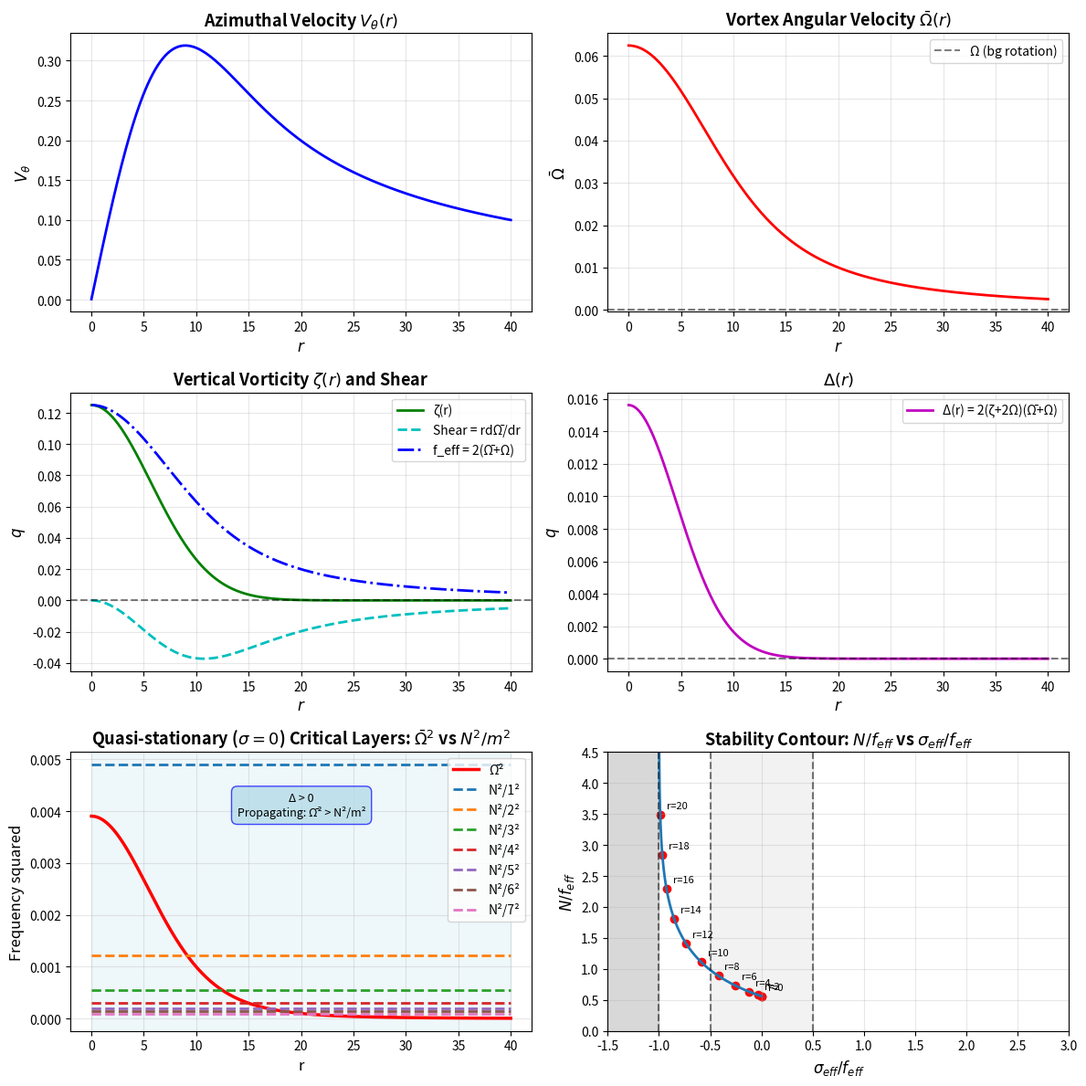
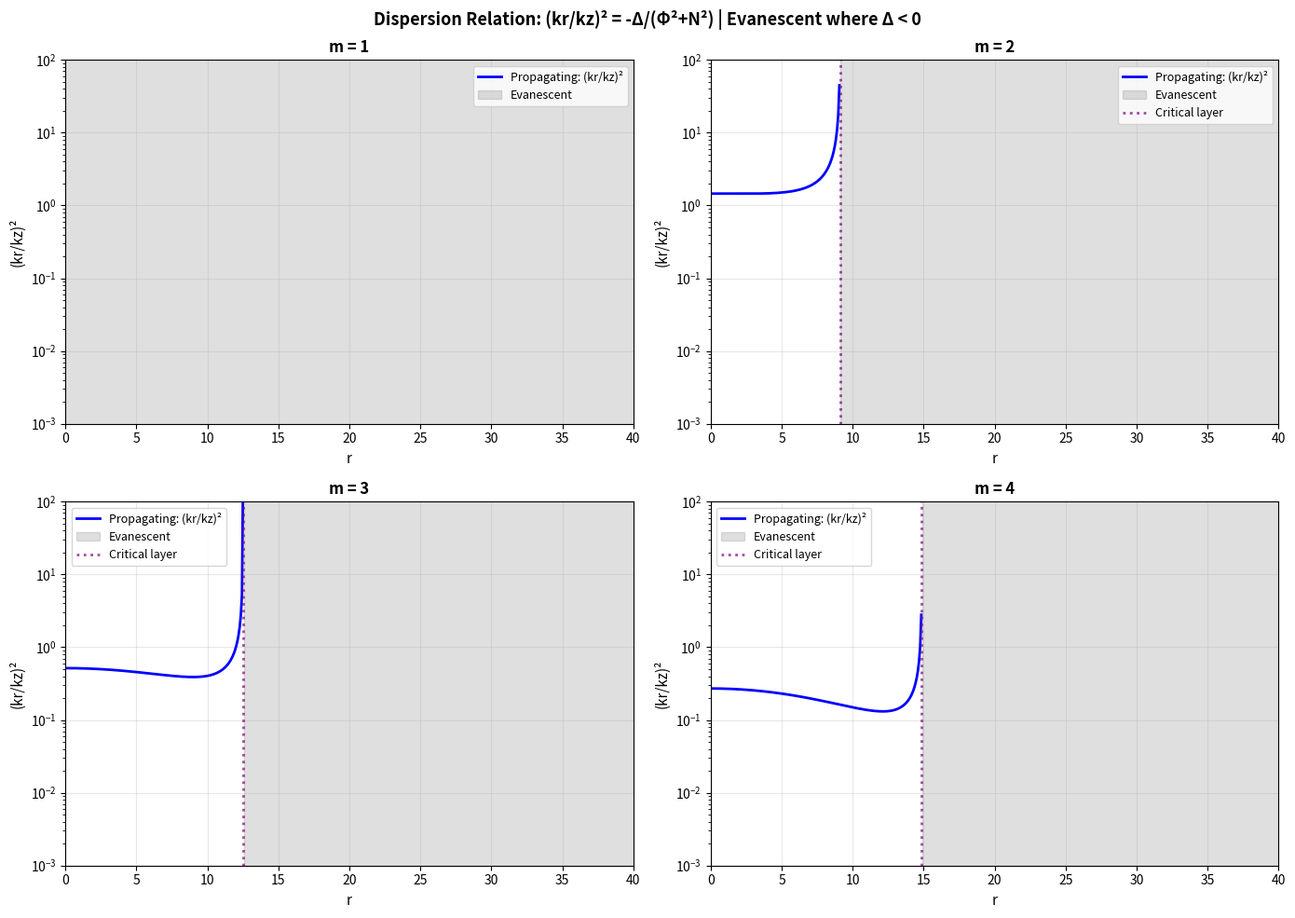
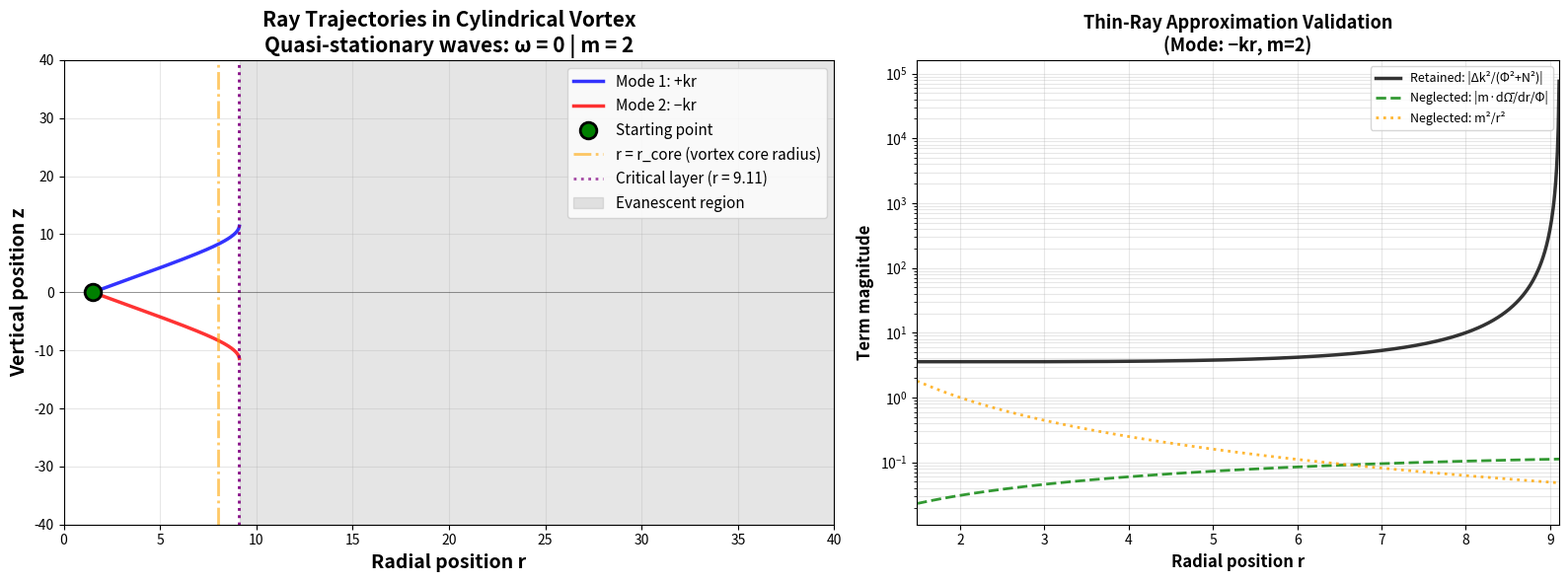
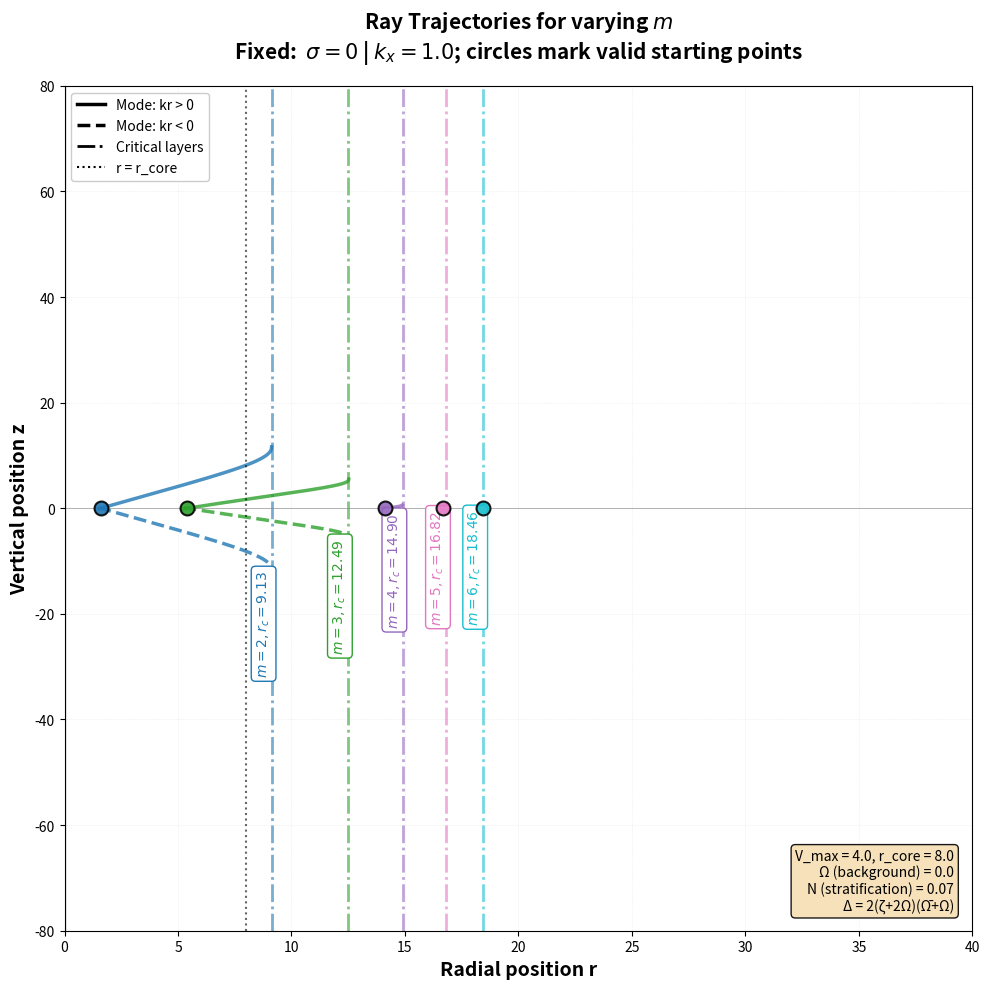

These charts were generated, in order, by the following Python code:
import numpy as np
import matplotlib.pyplot as plt
import warnings
warnings.filterwarnings('ignore')

class LambOseenVortex:
    """
    Lamb-Oseen vortex profile with correct notation:
    - Omega_bar(r) = vortex angular velocity = V_theta(r)/r
    - zeta(r) = vertical vorticity = (1/r) * d(r*V_theta)/dr
    """
    
    def __init__(self, V_max, r_core, Omega_bg):
        """
        Parameters:
        -----------
        V_max : float
            Maximum azimuthal velocity
        r_core : float
            Core radius
        Omega_bg : float
            Background rotation rate (constant, like planetary rotation)
        """
        self.V_max = V_max
        self.r_core = r_core
        self.Omega_bg = Omega_bg
        
    def V_theta(self, r):
        """Azimuthal velocity"""
        r = np.atleast_1d(r)
        r_norm = r / self.r_core
        
        V = np.zeros_like(r)
        mask = r > 1e-10
        V[mask] = self.V_max * (1 - np.exp(-r_norm[mask]**2)) / r[mask]
        
        return V
    
    def Omega_bar(self, r):
        """Vortex angular velocity: Omega_bar = V_theta / r"""
        r = np.atleast_1d(r)
        V = self.V_theta(r)
        
        Omega_bar_val = np.zeros_like(r)
        mask = r > 1e-10
        Omega_bar_val[mask] = V[mask] / r[mask]
        
        return Omega_bar_val
    
    def shear(self, r):
        """Shear: r * d(Omega_bar)/dr"""
        r = np.atleast_1d(r)

        shear_val = np.zeros_like(r)
        mask = r > 1e-10
        shear_val[mask] = (r[mask]**2 + self.r_core**2) * np.exp(-r[mask]**2 / self.r_core**2) - self.r_core**2
        shear_val[mask] *= (2 * self.V_max) / (r[mask]**2 * self.r_core**2)

        return shear_val

    def zeta(self, r):
        """Vertical vorticity: zeta = (1/r) * d(r*V_theta)/dr"""
        r = np.atleast_1d(r)
        r_norm = r / self.r_core
        
        zeta_val = np.zeros_like(r)
        mask = r > 1e-10
        
        exp_term = np.exp(-r_norm[mask]**2)
        # For Lamb-Oseen: zeta = 2 * V_max / r_core^2 * exp(-r^2/r_core^2)
        zeta_val[mask] = 2 * self.V_max / self.r_core**2 * exp_term

        return zeta_val
    
    def Delta(self, r, Omega_bg=None):
        """
        Effective vorticity: Delta = 2*(zeta + 2*Omega)*(Omega_bar + Omega)
        
        Parameters:
        -----------
        r : float or array
            Radial position
        Omega_bg : float, optional
            Background rotation rate (uses self.Omega_bg if not provided)
        """
        if Omega_bg is None:
            Omega_bg = self.Omega_bg
            
        zeta_val = self.zeta(r)
        Omega_bar_val = self.Omega_bar(r)
        
        return 2 * (zeta_val + 2 * Omega_bg) * (Omega_bar_val + Omega_bg)

class CylindricalRayTracer:
    """
    Ray tracing for inertia-gravity waves in cylindrical vortex.
    
    CORRECT IMPLEMENTATION:
    - Omega = background rotation rate (constant)
    - Omega_bar(r) = vortex angular velocity (radially varying)
    - Phi = -i*(omega + m*Omega_bar(r)) uses vortex angular velocity
    - Delta(r, Omega) = 2*(zeta + 2*Omega)*(Omega_bar + Omega) needs background rotation
    - Dispersion: kr^2 = -Delta*kz^2/(Phi^2 + N^2)
    - Integration: solve for kr at each r, then integrate dz/dr = kr/kz
    """
    
    def __init__(self, vortex, N, m, kz, r_max):
        """
        Parameters:
        -----------
        vortex : LambOseenVortex
            Background vortex profile (contains Omega_bg)
        N : float
            Brunt-Väisälä frequency
        m : int
            Azimuthal mode number (fixed)
        kz : float
            Vertical wavenumber (fixed for ray tracing)
        r_max : float
            Maximum radial extent for domain
        """
        self.vortex = vortex
        self.N = N
        self.m = m
        self.kz = kz
        self.r_max = r_max
        self.Omega_bg = vortex.Omega_bg
        
        print(f"Cylindrical Ray Tracer Initialized:")
        print(f"  V_max = {vortex.V_max:.4f}, r_core = {vortex.r_core:.4f}")
        print(f"  Omega (background rotation) = {self.Omega_bg:.4f}")
        print(f"  N (stratification) = {N:.4f}")
        print(f"  m (azimuthal mode) = {m}")
        print(f"  kz (vertical wavenumber) = {kz:.4f}")
        print(f"  r_max = {r_max:.4f}")
    
    def compute_dispersion(self, r, kr=None):
        """
        Compute dispersion relation quantities at radius r.
        
        Also computes neglected terms from thin-ray approximation:
        - Term 1: (m * dOmega_bar/dr) / Phi
        - Term 2: m^2 / r^2
        - Retained term: Delta * k^2 / (Phi^2 + N^2)
        
        Parameters:
        -----------
        r : float
            Radial position
        kr : float, optional
            Radial wavenumber (if known, used for validation)
        
        Returns:
        --------
        dict with keys:
            'Phi_sq': Phi^2 = -(m*Omega_bar)^2
            'Delta': effective vorticity
            'denom': Phi^2 + N^2
            'arg': -Delta/(Phi^2 + N^2) (argument under square root)
            'is_propagating': True if arg >= 0
            'kr_sq': kr^2 = -Delta*kz^2/(Phi^2 + N^2) if propagating, else None
            'retained_term': |Delta * k^2 / (Phi^2 + N^2)|
            'neglected_term1': |(m * dOmega_bar/dr) / Phi|
            'neglected_term2': |m^2 / r^2|
            'approximation_valid': True if neglected terms << retained term
        """
        # Get vortex angular velocity
        Omega_bar_r = self.vortex.Omega_bar(r)
        if np.ndim(Omega_bar_r) > 0:
            Omega_bar_r = Omega_bar_r[0]
        
        # Get effective vorticity
        Delta_r = self.vortex.Delta(r, self.Omega_bg)
        if np.ndim(Delta_r) > 0:
            Delta_r = Delta_r[0]
        
        # Doppler-shifted frequency (quasi-stationary)
        Phi_sq = -(self.m * Omega_bar_r)**2  # Real, negative
        Phi = -1j * self.m * Omega_bar_r
        
        # Denominator
        denom = Phi_sq + self.N**2
        
        # Compute neglected terms for thin-ray approximation validation
        # Term 1: (m * dOmega_bar/dr) / Phi
        dr_small = 1e-6
        if r > dr_small:
            Omega_bar_plus = self.vortex.Omega_bar(r + dr_small)
            Omega_bar_minus = self.vortex.Omega_bar(r - dr_small)
            if np.ndim(Omega_bar_plus) > 0:
                Omega_bar_plus = Omega_bar_plus[0]
            if np.ndim(Omega_bar_minus) > 0:
                Omega_bar_minus = Omega_bar_minus[0]
            dOmega_bar_dr = (Omega_bar_plus - Omega_bar_minus) / (2 * dr_small)
        else:
            # Near origin, use forward difference
            Omega_bar_plus = self.vortex.Omega_bar(r + dr_small)
            if np.ndim(Omega_bar_plus) > 0:
                Omega_bar_plus = Omega_bar_plus[0]
            dOmega_bar_dr = (Omega_bar_plus - Omega_bar_r) / dr_small
        
        neglected_term1 = abs(self.m * dOmega_bar_dr / (abs(Phi) + 1e-10))
        
        # Term 2: m^2 / r^2
        neglected_term2 = self.m**2 / (r**2 + 1e-10)
        
        # Check for critical layer (much tighter tolerance)
        if abs(denom) < 1e-6 * self.N**2:
            return {
                'Phi_sq': Phi_sq,
                'Delta': Delta_r,
                'denom': denom,
                'arg': None,
                'is_propagating': False,
                'kr_sq': None,
                'retained_term': None,
                'neglected_term1': neglected_term1,
                'neglected_term2': neglected_term2,
                'approximation_valid': False
            }
        
        # Argument under square root
        arg = -Delta_r / denom
        
        # Check if propagating (arg must be non-negative)
        is_propagating = arg >= 0
        
        if is_propagating:
            kr_sq = -Delta_r * self.kz**2 / denom
            kr_sq = max(0, kr_sq)  # Ensure non-negative
            
            # Retained term: |Delta * k^2 / (Phi^2 + N^2)|
            k_sq = kr_sq + self.kz**2
            retained_term = abs(Delta_r * k_sq / denom)
            
            # Check approximation validity
            # Neglected terms should be << 10% of retained term
            threshold = 0.5
            approximation_valid = (neglected_term1 < threshold * retained_term and 
                                  neglected_term2 < threshold * retained_term)
        else:
            kr_sq = None
            retained_term = None
            approximation_valid = False
        
        return {
            'Phi_sq': Phi_sq,
            'Delta': Delta_r,
            'denom': denom,
            'arg': arg,
            'is_propagating': is_propagating,
            'kr_sq': kr_sq,
            'retained_term': retained_term,
            'neglected_term1': neglected_term1,
            'neglected_term2': neglected_term2,
            'approximation_valid': approximation_valid
        }
    
    def compute_kr_and_dzdr(self, r, sign_choice=+1):
        """
        Compute kr and dz/dr at given radius.
        
        Parameters:
        -----------
        r : float
            Radial position
        sign_choice : +1 or -1
            Sign for kr (two branches)
        
        Returns:
        --------
        kr : float or None
            Radial wavenumber (None if evanescent/critical)
        dzdr : float or None
            Ray trajectory slope dz/dr = kr/kz (None if evanescent/critical)
        """
        disp = self.compute_dispersion(r)
        
        if not disp['is_propagating'] or disp['kr_sq'] is None:
            return None, None
        
        # Compute kr with chosen sign
        kr = sign_choice * np.sqrt(disp['kr_sq'])
        
        # Ray trajectory: dz/dr = kr/kz
        dzdr = kr / self.kz
        
        return float(kr), float(dzdr)
    
    def find_critical_layers(self):
        """
        Find radial positions of critical layers where (m*Omega_bar)^2 = N^2.
        
        Returns:
        --------
        r_crit : array
            Radial positions of critical layers
        """
        r_sample = np.linspace(0.01, self.r_max, 2000)
        Omega_bar_sample = self.vortex.Omega_bar(r_sample)
        
        # Critical layer condition: |m*Omega_bar| = N
        condition = np.abs(-(self.m * Omega_bar_sample)**2 + self.N**2)
        
        # Find local minima
        r_crit = []
        for i in range(1, len(condition)-1):
            if condition[i] < condition[i-1] and condition[i] < condition[i+1]:
                if condition[i] < 0.01 * self.N:  # Tighter threshold
                    r_crit.append(r_sample[i])
        
        return np.array(r_crit)
    
    def trace_ray(self, r0, z0, sign_choice=+1, dr=0.01, max_steps=10000, check_approximation=True):
        """
        Trace ray trajectory by integrating dz/dr = kr(r)/kz.
        
        At each step:
        1. Compute new r position: r_new = r_old ± dr
        2. Solve dispersion relation at r_new to get kr(r_new)
        3. Check thin-ray approximation validity
        4. Compute dz/dr = kr/kz
        5. Update z: z_new = z_old + (dz/dr)*dr
        
        Parameters:
        -----------
        r0, z0 : float
            Starting position
        sign_choice : +1 or -1
            Sign of kr (two wave branches)
        dr : float
            Radial step size
        max_steps : int
            Maximum integration steps
        check_approximation : bool
            If True, abort if thin-ray approximation breaks down
            
        Returns:
        --------
        r_array, z_array, kr_array, diagnostics : arrays and dict
            Complete trajectory with kr values and diagnostic terms
        """
        # Integrate outward (increasing r)
        r_pos = [r0]
        z_pos = [z0]
        kr_pos = []
        retained_pos = []
        neglected1_pos = []
        neglected2_pos = []
        
        r_current = r0
        z_current = z0
        
        for step in range(max_steps):
            kr, dzdr = self.compute_kr_and_dzdr(r_current, sign_choice)
            
            if kr is None or dzdr is None:
                break  # Hit evanescent or critical layer
            
            # Check approximation validity
            disp = self.compute_dispersion(r_current, kr)
            
            if check_approximation and not disp['approximation_valid']:
                print(f"Warning: Thin-ray approximation invalid at r = {r_current:.3f}")
                print(f"  Retained term: {disp['retained_term']:.4e}")
                print(f"  Neglected term 1 (m*dΩ̄/dr/Φ): {disp['neglected_term1']:.4e}")
                print(f"  Neglected term 2 (m²/r²): {disp['neglected_term2']:.4e}")
                break
            
            kr_pos.append(kr)
            retained_pos.append(disp['retained_term'])
            neglected1_pos.append(disp['neglected_term1'])
            neglected2_pos.append(disp['neglected_term2'])
            
            # Step outward
            r_current += dr
            z_current += dzdr * dr
            
            r_pos.append(r_current)
            z_pos.append(z_current)
            
            # Stop if leaving domain
            if r_current > self.r_max or abs(z_current) > self.r_max:
                break
        
        # Integrate inward (decreasing r)
        r_neg = []
        z_neg = []
        kr_neg = []
        retained_neg = []
        neglected1_neg = []
        neglected2_neg = []
        
        r_current = r0
        z_current = z0
        
        for step in range(max_steps):
            kr, dzdr = self.compute_kr_and_dzdr(r_current, sign_choice)
            
            if kr is None or dzdr is None:
                break
            
            # Check approximation validity
            disp = self.compute_dispersion(r_current, kr)
            
            if check_approximation and not disp['approximation_valid']:
                print(f"Warning: Thin-ray approximation invalid at r/r_core = {r_current/self.vortex.r_core:.3f}")
                print(f"  Retained term: {disp['retained_term']:.4e}")
                print(f"  Neglected term 1 (m*dΩ̄/dr/Φ): {disp['neglected_term1']:.4e}")
                print(f"  Neglected term 2 (m²/r²): {disp['neglected_term2']:.4e}")
                break
            
            # Step inward
            r_current -= dr
            
            if r_current < 1e-10:  # Stop at origin
                break
            
            z_current -= dzdr * dr
            
            r_neg.append(r_current)
            z_neg.append(z_current)
            kr_neg.append(kr)
            retained_neg.append(disp['retained_term'])
            neglected1_neg.append(disp['neglected_term1'])
            neglected2_neg.append(disp['neglected_term2'])
            
            # Stop if leaving domain
            if abs(z_current) > self.r_max:
                break
        
        # Combine trajectories (reverse inward part)
        r_neg.reverse()
        z_neg.reverse()
        kr_neg.reverse()
        retained_neg.reverse()
        neglected1_neg.reverse()
        neglected2_neg.reverse()
        
        r_array = np.array(r_neg + r_pos)
        z_array = np.array(z_neg + z_pos)
        kr_array = np.array(kr_neg + kr_pos)
        
        diagnostics = {
            'retained_term': np.array(retained_neg + retained_pos),
            'neglected_term1': np.array(neglected1_neg + neglected1_pos),
            'neglected_term2': np.array(neglected2_neg + neglected2_pos),
            'r_values': r_array[:-1]  # Match length with diagnostic arrays
        }
        
        return r_array, z_array, kr_array, diagnostics

def find_valid_starting_radius(tracer, r_min=0.1, r_max=None):
    """
    Find a valid starting radius where:
    1. Wave is propagating (not evanescent)
    2. Thin-ray approximation is valid (neglected terms < threshold * retained term)
    
    Returns:
    --------
    r_start : float or None
        Valid starting radius, or None if no valid region exists
    """
    if r_max is None:
        r_max = tracer.r_max
    
    # Scan radial domain
    r_scan = np.linspace(r_min * tracer.vortex.r_core, r_max, 500)
    
    for r in r_scan:
        disp = tracer.compute_dispersion(r)
        
        # Check if propagating and approximation valid
        if disp['is_propagating'] and disp['approximation_valid']:
            return r
    
    return None

# Physical parameters
V_max =  4.0          # Maximum vortex velocity
r_core = 8.0          # Vortex core radius
Omega_bg = 0.0        # Background rotation rate (constant, like planetary rotation)
N = 0.07              # Brunt-Väisälä frequency (stratification)

print(f"\nPhysical parameters:")
print(f"  V_max = {V_max} (vortex velocity scale)")
print(f"  r_core = {r_core} (vortex core radius)")
print(f"  Ω (background rotation) = {Omega_bg}")
print(f"  N (stratification) = {N}")

# Create vortex with background rotation
vortex = LambOseenVortex(V_max, r_core, Omega_bg)
r_plot = np.linspace(0.01, 5*r_core, 500)

# Effective Coriolis parameter
f_eff = 2*(vortex.Omega_bar(r_plot)+Omega_bg)
sig_eff = vortex.shear(r_plot)

# Visualize profiles
fig, axes = plt.subplots(3, 2, figsize=(12, 12))

# V_theta
axes[0,0].plot(r_plot, vortex.V_theta(r_plot), 'b-', linewidth=2)
axes[0,0].set_xlabel('$r$', fontsize=12)
axes[0,0].set_ylabel('$V_\\theta$', fontsize=12)
axes[0,0].set_title('Azimuthal Velocity $V_\\theta(r)$', fontsize=13, fontweight='bold')
axes[0,0].grid(True, alpha=0.3)

# Omega_bar (vortex angular velocity)
axes[0,1].plot(r_plot, vortex.Omega_bar(r_plot), 'r-', linewidth=2)
axes[0,1].axhline(Omega_bg, color='k', linestyle='--', alpha=0.5, label=f'Ω (bg rotation)')
axes[0,1].set_xlabel('$r$', fontsize=12)
axes[0,1].set_ylabel('$\\bar{\\Omega}$', fontsize=12)
axes[0,1].set_title('Vortex Angular Velocity $\\bar{\\Omega}(r)$', fontsize=13, fontweight='bold')
axes[0,1].grid(True, alpha=0.3)
axes[0,1].legend(fontsize=10)

# zeta (vertical vorticity)
axes[1,0].plot(r_plot, vortex.zeta(r_plot), 'g-', linewidth=2, label='ζ(r)')
axes[1,0].plot(r_plot, sig_eff, 'c--', linewidth=2, label='Shear = rdΩ̄/dr')
axes[1,0].plot(r_plot, f_eff, 'b-.', linewidth=2, label='f_eff = 2(Ω̄+Ω)')
axes[1,0].set_xlabel('$r$', fontsize=12)
axes[1,0].set_ylabel('$q$', fontsize=12)
axes[1,0].set_title('Vertical Vorticity $\\zeta(r)$ and Shear', fontsize=13, fontweight='bold')
axes[1,0].grid(True, alpha=0.3)
axes[1,0].axhline(0, color='k', linestyle='--', alpha=0.5)
axes[1,0].legend(fontsize=10)

# Delta
axes[1,1].plot(r_plot, vortex.Delta(r_plot), 'm-', linewidth=2, label='Δ(r) = 2(ζ+2Ω)(Ω̄+Ω)')
axes[1,1].set_xlabel('$r$', fontsize=12)
axes[1,1].set_ylabel('$q$', fontsize=12)
axes[1,1].set_title('$\\Delta(r)$', fontsize=13, fontweight='bold')
axes[1,1].grid(True, alpha=0.3)
axes[1,1].axhline(0, color='k', linestyle='--', alpha=0.5)
axes[1,1].legend(fontsize=10)

# Omega_bar^2 vs N^2/m^2 line with Delta sign regions
Delta_vals = vortex.Delta(r_plot)
axes[2,0].plot(r_plot, (vortex.Omega_bar(r_plot))**2, 'r-', linewidth=2.5, label='Ω̄²')
for m in range(1, 8):
    axes[2,0].plot(r_plot, (N/m)**2 * np.ones_like(r_plot), '--', linewidth=2, label=f'N²/{m}²')

# Shade regions based on sign of Delta
Delta_positive = Delta_vals > 0
Delta_negative = Delta_vals < 0
if np.any(Delta_positive):
    mask_padded = np.concatenate([[False], Delta_positive, [False]])
    diff_mask = np.diff(mask_padded.astype(int))
    starts = np.where(diff_mask == 1)[0]
    ends = np.where(diff_mask == -1)[0]
    for start_idx, end_idx in zip(starts, ends):
        axes[2,0].axvspan(r_plot[start_idx], r_plot[end_idx-1], 
                         color='lightblue', alpha=0.2, zorder=0)
if np.any(Delta_negative):
    mask_padded = np.concatenate([[False], Delta_negative, [False]])
    diff_mask = np.diff(mask_padded.astype(int))
    starts = np.where(diff_mask == 1)[0]
    ends = np.where(diff_mask == -1)[0]
    for start_idx, end_idx in zip(starts, ends):
        axes[2,0].axvspan(r_plot[start_idx], r_plot[end_idx-1], 
                         color='lightyellow', alpha=0.3, zorder=0)
if np.any(Delta_positive):
    idx_pos = np.where(Delta_positive)[0][len(np.where(Delta_positive)[0])//2]
    r_pos = r_plot[idx_pos]
    y_pos = axes[2,0].get_ylim()[1] * 0.85
    axes[2,0].text(r_pos, y_pos, 'Δ > 0\nPropagating: Ω̄² > N²/m²', 
                   fontsize=9, ha='center', va='top',
                   bbox=dict(boxstyle='round,pad=0.5', facecolor='lightblue', 
                            edgecolor='blue', alpha=0.7))
if np.any(Delta_negative):
    idx_neg = np.where(Delta_negative)[0][len(np.where(Delta_negative)[0])//2]
    r_neg = r_plot[idx_neg]
    y_neg = axes[2,0].get_ylim()[1] * 0.85
    axes[2,0].text(r_neg, y_neg, 'Δ < 0\nPropagating: Ω̄² < N²/m²', 
                   fontsize=9, ha='center', va='top',
                   bbox=dict(boxstyle='round,pad=0.5', facecolor='lightyellow', 
                            edgecolor='orange', alpha=0.7))

axes[2,0].set_title('Quasi-stationary ($\\sigma=0$) Critical Layers: $\\bar{\\Omega}^2$ vs $N^2/m^2$', 
                    fontsize=13, fontweight='bold')
axes[2,0].legend(fontsize=10, loc='upper right')
axes[2,0].set_xlabel('r', fontsize=12)
axes[2,0].set_ylabel('Frequency squared', fontsize=12)
axes[2,0].grid(True, alpha=0.3)

# Stability contour N/f_eff vs sigma_eff/f_eff
axes[2,1].plot(sig_eff/f_eff, N/f_eff, '-', linewidth=2, label='trajectory')
axes[2,1].scatter(sig_eff[0]/f_eff[0], N/f_eff[0], color='red', marker='o', label='start')
r_markers = np.arange(0, 21, 2) # Add markers every delta r = 2 from r = 0 to 20
marker_indices = [np.abs(r_plot - r).argmin() for r in r_markers]
axes[2,1].scatter(sig_eff[marker_indices]/f_eff[marker_indices], 
                 N/f_eff[marker_indices], 
                 color='red', marker='o')
for i, r in enumerate(r_markers):
    axes[2,1].annotate(f'r={r}', 
                      (sig_eff[marker_indices[i]]/f_eff[marker_indices[i]], 
                       N/f_eff[marker_indices[i]]),
                      xytext=(5, 5), textcoords='offset points', 
                      fontsize=8)
axes[2,1].axvline(0.5, color='k', linestyle='--', alpha=0.5)
axes[2,1].axvline(-0.5, color='k', linestyle='--', alpha=0.5)
axes[2,1].axvline(-1.0, color='k', linestyle='--', alpha=0.5)
axes[2,1].axvspan(-1.5, -1, color='gray', alpha=0.3)
axes[2,1].axvspan(-0.5, 0.5, color='gray', alpha=0.1)
axes[2,1].set_xlabel('$\\sigma_{eff}/f_{eff}$', fontsize=12)
axes[2,1].set_xlim([-1.5, 3])
axes[2,1].set_ylabel('$N/f_{eff}$', fontsize=12)
axes[2,1].set_ylim([0, 4.5])
axes[2,1].set_title('Stability Contour: $N/f_{eff}$ vs $\\sigma_{eff}/f_{eff}$', fontsize=13, fontweight='bold')
axes[2,1].grid(True, alpha=0.3)

plt.tight_layout()
plt.show()

# Visualize dispersion relation: (kr/kz)² vs r for different m values
r_max_domain = 5 * r_core
r_scan = np.linspace(0.01, r_max_domain, 500)
kz = 1.0

fig, axes = plt.subplots(2, 2, figsize=(14, 10))

for idx, m_val in enumerate([1, 2, 3, 4]):
    ax = axes[idx // 2, idx % 2]
    temp_tracer = CylindricalRayTracer(vortex, N, m_val, kz, r_max_domain)
    
    # Compute dispersion at each r
    kr_sq_over_kz_sq = []
    is_propagating = []
    
    for r in r_scan:
        disp = temp_tracer.compute_dispersion(r)
        if disp['is_propagating'] and disp['kr_sq'] is not None:
            kr_sq_over_kz_sq.append(disp['kr_sq'] / kz**2)
            is_propagating.append(True)
        else:
            kr_sq_over_kz_sq.append(np.nan)
            is_propagating.append(False)
    
    # Plot propagating regions
    ax.plot(r_scan, np.array(kr_sq_over_kz_sq), 'b-', linewidth=2, 
            label='Propagating: (kr/kz)²')
    
    # Find and shade ALL evanescent regions
    evanescent_mask = ~np.array(is_propagating)
    n_evanescent = np.sum(evanescent_mask)
    print(f"m={m_val}: {n_evanescent}/{len(r_scan)} evanescent points ({100*n_evanescent/len(r_scan):.1f}%)")
    
    if np.any(evanescent_mask):
        # Detect region boundaries: transitions from propagating to evanescent
        mask_padded = np.concatenate([[False], evanescent_mask, [False]])
        diff_mask = np.diff(mask_padded.astype(int))
        starts = np.where(diff_mask == 1)[0]  # False -> True transitions
        ends = np.where(diff_mask == -1)[0]   # True -> False transitions
        
        print(f"  {len(starts)} evanescent region(s):")
        for i, (start_idx, end_idx) in enumerate(zip(starts, ends)):
            r_start = r_scan[start_idx] 
            r_end = r_scan[end_idx - 1]  # end_idx points past last evanescent point
            width = r_end - r_start
            print(f"    Region {i+1}: r ∈ [{r_start:.3f}, {r_end:.3f}] (width = {width:.3f})")
            
            # Shade region (expand narrow regions for visibility)
            if width < 0.05:
                r_mid = (r_start + r_end) / 2
                r_start_plot, r_end_plot = r_mid - 0.025, r_mid + 0.025
            else:
                r_start_plot, r_end_plot = r_start, r_end
            
            ax.axvspan(r_start_plot, r_end_plot, color='gray', alpha=0.25, zorder=0,
                       label='Evanescent' if i == 0 else '')
    
    # Mark critical layers
    r_crit_m = temp_tracer.find_critical_layers()
    for i, rc in enumerate(r_crit_m):
        ax.axvline(rc, color='purple', linestyle=':', linewidth=2, alpha=0.7,
                   label='Critical layer' if i == 0 else '')
    
    # Formatting
    ax.set_xlabel('r', fontsize=11)
    ax.set_ylabel('(kr/kz)²', fontsize=11)
    ax.set_title(f'm = {m_val}', fontsize=12, fontweight='bold')
    ax.set_xlim(0, r_max_domain)
    ax.set_yscale('log')
    ax.set_ylim(1e-3, 1e2)
    ax.grid(True, alpha=0.3)
    ax.legend(fontsize=9, loc='best')

plt.suptitle('Dispersion Relation: (kr/kz)² = -Δ/(Φ²+N²) | Evanescent where Δ < 0', 
             fontsize=13, fontweight='bold')
plt.tight_layout()
plt.show()

# Wave parameters
m = 2  # Azimuthal mode number
kz = 1.0  # Vertical wavenumber

# Initialize ray tracer (use r_max_domain and kz from above)
tracer = CylindricalRayTracer(vortex, N, m, kz, r_max_domain)

# Find critical layers
r_crit = tracer.find_critical_layers()
print(f"\nCritical layers found at r = {r_crit}")

# Check evanescent regions
r_check = np.linspace(0.1, r_max_domain, 200)
evanescent_regions = []
for r in r_check:
    disp = tracer.compute_dispersion(r)
    if not disp['is_propagating']:
        evanescent_regions.append(r)

if len(evanescent_regions) > 0:
    r_evan = np.array(evanescent_regions)
    print(f"Evanescent regions found: {len(r_evan)} points")
    print(f"  r ∈ [{r_evan.min():.3f}, {r_evan.max():.3f}]")
else:
    print("No evanescent regions found")

# Starting point
# r0 = 0.5 * r_core
r0 = find_valid_starting_radius(tracer, r_min=0.1, r_max=r_max_domain)
z0 = 0.0

print(f"\nWave parameters:")
print(f"  m = {m}")
print(f"  kz = {kz}")
print(f"  Starting point: r0 = {r0:.4f}, z0 = {z0:.4f}")

# Mode 1: kr > 0 (positive radial wavenumber)
r1, z1, kr1, diag1 = tracer.trace_ray(r0, z0, sign_choice=+1, dr=0.01, check_approximation=True)

# Mode 2: kr < 0 (negative radial wavenumber)
r2, z2, kr2, diag2 = tracer.trace_ray(r0, z0, sign_choice=-1, dr=0.01, check_approximation=True)

print(f"\nMode 1 (+kr): {len(z1)} points, r ∈ [{r1.min():.3f}, {r1.max():.3f}], z ∈ [{z1.min():.3f}, {z1.max():.3f}]")
print(f"  kr range: [{kr1.min():.4f}, {kr1.max():.4f}]")
print(f"Mode 2 (−kr): {len(z2)} points, r ∈ [{r2.min():.3f}, {r2.max():.3f}], z ∈ [{z2.min():.3f}, {z2.max():.3f}]")
print(f"  kr range: [{kr2.min():.4f}, {kr2.max():.4f}]")

fig = plt.figure(figsize=(16, 6))
gs = fig.add_gridspec(1, 2, width_ratios=[1.2, 1])

# Left subplot: Ray trajectories
ax = fig.add_subplot(gs[0])

# Plot trajectories (normalized)
ax.plot(r1, z1, 'b-', linewidth=2.5, label='Mode 1: +kr', alpha=0.8)
ax.plot(r2, z2, 'r-', linewidth=2.5, label='Mode 2: −kr', alpha=0.8)

# Mark starting point
ax.plot(r0, z0, 'go', markersize=12, label='Starting point', zorder=10, 
        markeredgecolor='black', markeredgewidth=2)

# Mark vortex core radius with vertical line (vortex is columnar, not a circle!)
ax.axvline(r_core, color='orange', linestyle='-.', linewidth=2, alpha=0.6, 
           label='r = r_core (vortex core radius)')

# Mark critical layers
for rc in r_crit:
    ax.axvline(rc, color='purple', linestyle=':', linewidth=2, alpha=0.7)
if len(r_crit) > 0:
    ax.axvline(r_crit[0], color='purple', linestyle=':', linewidth=2, alpha=0.7,
               label=f'Critical layer (r = {r_crit[0]:.2f})')

# Shade evanescent regions if they exist
if len(evanescent_regions) > 0:
    r_evan_norm = np.array(evanescent_regions)
    # Find contiguous regions
    dr_check = r_check[1] - r_check[0]
    gaps = np.where(np.diff(r_evan_norm) > 2*dr_check)[0]
    
    if len(gaps) == 0:
        ax.axvspan(r_evan_norm.min(), r_evan_norm.max(), color='gray', alpha=0.2, 
                   label='Evanescent region')
    else:
        # Multiple disjoint regions
        starts = [0] + (gaps + 1).tolist()
        ends = gaps.tolist() + [len(r_evan_norm)-1]
        for i, (start, end) in enumerate(zip(starts, ends)):
            ax.axvspan(r_evan_norm[start], r_evan_norm[end], color='gray', alpha=0.2,
                       label='Evanescent region' if i == 0 else '')

# Formatting
ax.set_xlabel('Radial position r', fontsize=14, fontweight='bold')
ax.set_ylabel('Vertical position z', fontsize=14, fontweight='bold')
ax.set_title('Ray Trajectories in Cylindrical Vortex\n'
             f'Quasi-stationary waves: ω = 0 | m = {m}', 
             fontsize=15, fontweight='bold')
ax.legend(fontsize=11, loc='best')
ax.grid(True, alpha=0.3)
ax.set_xlim(0, r_max_domain)
ax.set_ylim(-r_max_domain, r_max_domain)
ax.axhline(0, color='k', linestyle='-', linewidth=0.5, alpha=0.5)
ax.axvline(0, color='k', linestyle='-', linewidth=0.5, alpha=0.5)

# Right subplot: Thin-ray approximation validation
ax2 = fig.add_subplot(gs[1])

# Plot terms for Mode 1 (choose the longer trajectory)
if len(diag1['retained_term']) > len(diag2['retained_term']):
    diag = diag1
    mode_label = '+kr'
    color = 'blue'
else:
    diag = diag2
    mode_label = '−kr'
    color = 'red'

r_diag = diag['r_values']

ax2.semilogy(r_diag, diag['retained_term'], 'k-', linewidth=2.5, 
             label='Retained: |Δk²/(Φ²+N²)|', alpha=0.8)
ax2.semilogy(r_diag, diag['neglected_term1'], 'g--', linewidth=2, 
             label='Neglected: |m·dΩ̄/dr/Φ|', alpha=0.8)
ax2.semilogy(r_diag, diag['neglected_term2'], 'orange', linestyle=':', linewidth=2, 
             label='Neglected: m²/r²', alpha=0.8)

# Mark vortex core
ax2.axvline(1.0, color='orange', linestyle='-.', linewidth=1.5, alpha=0.4)

ax2.set_xlabel('Radial position r', fontsize=12, fontweight='bold')
ax2.set_ylabel('Term magnitude', fontsize=12, fontweight='bold')
ax2.set_title(f'Thin-Ray Approximation Validation\n(Mode: {mode_label}, m={m})', 
              fontsize=13, fontweight='bold')
ax2.legend(fontsize=9, loc='best')
ax2.grid(True, alpha=0.3, which='both')
ax2.set_xlim(r_diag.min(), r_diag.max())

plt.tight_layout()
plt.show()

# Different m values (integer azimuthal mode numbers)
m_values = [1, 2, 3, 4, 5, 6]
kz = 1.0  # Fixed vertical wavenumber
r_max_domain = 10 * r_core

trajectories_pos = []  # kr > 0 branch
trajectories_neg = []  # kr < 0 branch
critical_layers = {}  # Store critical layer locations for each m
starting_positions = {}  # Store starting positions for each m
z_start = 0.0

for m in m_values:
    # Create tracer for this m
    temp_tracer = CylindricalRayTracer(vortex, N, m, kz, r_max_domain)
    
    # Find critical layers
    r_crit_m = temp_tracer.find_critical_layers()
    critical_layers[m] = r_crit_m
    
    # Find valid starting radius
    r_start = find_valid_starting_radius(temp_tracer, r_min=0.1, r_max=r_max_domain)
    
    if r_start is None:
        print(f"m = {m}: No valid region found (thin-ray approximation breaks down everywhere or fully evanescent). SKIPPING.")
        continue
    
    starting_positions[m] = r_start
    print(f"m = {m}: Starting at r = {r_start:.3f}")
    
    # Mode 1: kr > 0
    r_pos, z_pos, kr_pos, diag_pos = temp_tracer.trace_ray(r_start, z_start, sign_choice=+1, dr=0.01, check_approximation=True)
    trajectories_pos.append({'r': r_pos, 'z': z_pos, 'kr': kr_pos, 'diag': diag_pos, 'm': m})
    
    # Mode 2: kr < 0
    r_neg, z_neg, kr_neg, diag_neg = temp_tracer.trace_ray(r_start, z_start, sign_choice=-1, dr=0.01, check_approximation=True)
    trajectories_neg.append({'r': r_neg, 'z': z_neg, 'kr': kr_neg, 'diag': diag_neg, 'm': m})
    
    print(f"  Mode 1 (+kr): {len(z_pos)} points, r ∈ [{r_pos.min():.3f}, {r_pos.max():.3f}]")
    print(f"  Mode 2 (−kr): {len(z_neg)} points, r ∈ [{r_neg.min():.3f}, {r_neg.max():.3f}]")
    if len(r_crit_m) > 0:
        print(f"  Critical layers at r = {r_crit_m}")

fig, ax = plt.subplots(figsize=(10, 10))

# Generate colors dynamically based on number of trajectories
n_trajectories = len(trajectories_pos)
if n_trajectories <= 4:
    colors = ['#e41a1c', '#377eb8', '#4daf4a', '#984ea3']
else:
    # Use colormap for more than 4 values
    cmap = plt.cm.get_cmap('tab10')
    colors = [cmap(i) for i in np.linspace(0, 0.9, n_trajectories)]

# Plot trajectories for each m
for i, (traj_pos, traj_neg) in enumerate(zip(trajectories_pos, trajectories_neg)):
    m_val = traj_pos['m']
    color = colors[i]
    
    # Mode 1: solid line
    ax.plot(traj_pos['r'], traj_pos['z'], color=color, linestyle='-', 
            linewidth=2.5, alpha=0.8)
    
    # Mode 2: dashed line
    ax.plot(traj_neg['r'], traj_neg['z'], color=color, linestyle='--', 
            linewidth=2.5, alpha=0.8)
    
    # Mark critical layers for this m (use black lines, label with textbox)
    if m_val in critical_layers and len(critical_layers[m_val]) > 0:
        for rc in critical_layers[m_val]:
            ax.axvline(rc, color=colors[i], linestyle='-.', linewidth=2, alpha=0.6, zorder=1)
            
            # Add text label near critical layer with m and rc value
            ax.text(rc, np.min(traj_neg['z'])-0.15, 
                    f'$m={m_val}, r_c={rc:.2f}$', 
                    fontsize=10, color=color, fontweight='bold', rotation=90, 
                    verticalalignment='top', horizontalalignment='right',
                    bbox=dict(boxstyle='round,pad=0.3', facecolor='white', edgecolor=color, alpha=1.0))
    
    # Mark starting point for this m
    if m_val in starting_positions:
        ax.plot(starting_positions[m_val], 0.0, 'o', color=color, markersize=10, 
                markeredgecolor='black', markeredgewidth=1.5, zorder=10, alpha=0.9)

# Mark vortex core radius with black vertical line
ax.axvline(r_core, color='black', linestyle=':', linewidth=1.5, alpha=0.6)

# Axis at r=0 and z=0
ax.axvline(0, color='black', linestyle='-', linewidth=1.5, alpha=0.8)
ax.axhline(0, color='gray', linestyle='-', linewidth=0.5, alpha=0.5)

# Legend - show line styles only (in black)
from matplotlib.lines import Line2D
legend_elements = [
    Line2D([0], [0], color='black', linewidth=2.5, linestyle='-', label='Mode: kr > 0'),
    Line2D([0], [0], color='black', linewidth=2.5, linestyle='--', label='Mode: kr < 0'),
    Line2D([0], [0], color='black', linewidth=2, linestyle='-.', label='Critical layers'),
    Line2D([0], [0], color='black', linewidth=1.5, linestyle=':', label='r = r_core')
]
ax.legend(handles=legend_elements, fontsize=10, loc='upper left', framealpha=1.0)

# Formatting
ax.set_xlabel('Radial position r', fontsize=14, fontweight='bold')
ax.set_ylabel('Vertical position z', fontsize=14, fontweight='bold')
ax.set_title(f"Ray Trajectories for varying $m$\n"
             f"Fixed:  $\sigma = 0$ | $k_x = 1.0$; circles mark valid starting points", 
             fontsize=15, fontweight='bold', pad=20)
ax.grid(True, alpha=0.3, linestyle=':', linewidth=0.5)
ax.set_xlim(0, 5*r_core)
ax.set_ylim(-r_max_domain, r_max_domain)
ax.axhline(0, color='gray', linestyle='-', linewidth=0.5, alpha=0.5)
ax.axvline(0, color='k', linestyle='-', linewidth=1.5, alpha=0.8)

# Parameter text
param_text = f'V_max = {V_max}, r_core = {r_core}\nΩ (background) = {Omega_bg}\nN (stratification) = {N}\nΔ = 2(ζ+2Ω)(Ω̄+Ω)'
ax.text(0.98, 0.02, param_text, transform=ax.transAxes, 
        fontsize=10, verticalalignment='bottom', horizontalalignment='right',
        bbox=dict(boxstyle='round', facecolor='wheat', alpha=0.9))

plt.tight_layout()
plt.show()
